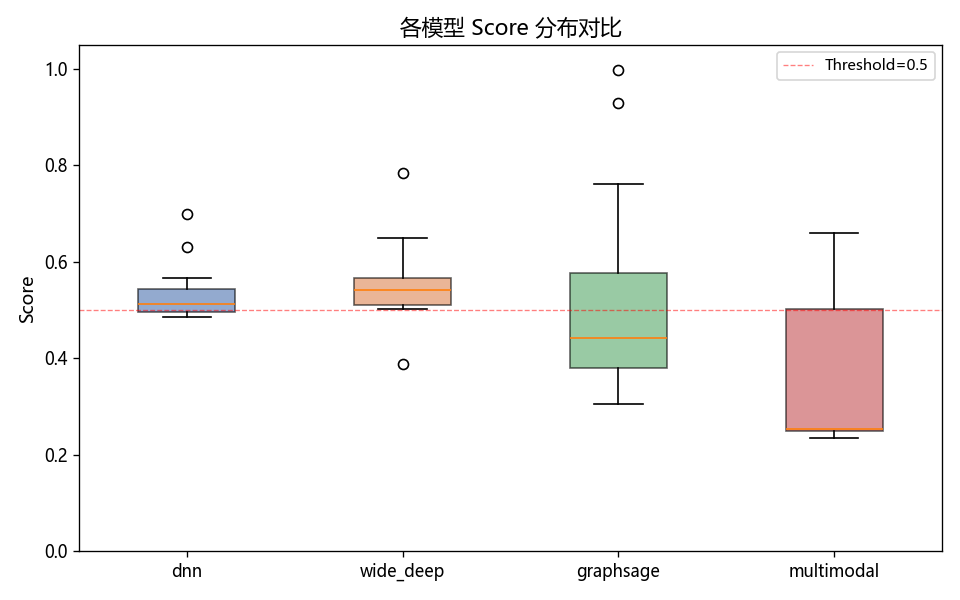

The file beside this chart, header and first rows:
model_name, run_id, score_min, score_max, score_mean, score_std, score_median, pred_positive_count, pred_positive_rate, label_positive_count, label_positive_rate
dnn, 202604301440, 0.4844, 0.6995, 0.5325, 0.05612, 0.5118, 11, 0.6875, 6, 0.375
wide_deep, 202604291505, 0.3869, 0.7834, 0.5506, 0.08064, 0.5408, 15, 0.9375, 6, 0.375
graphsage, 202604291958, 0.3052, 0.9968, 0.5174, 0.2064, 0.4421, 5, 0.3125, 6, 0.375
multimodal, 202604292059, 0.2352, 0.6589, 0.3574, 0.1492, 0.253, 4, 0.25, 6, 0.375
